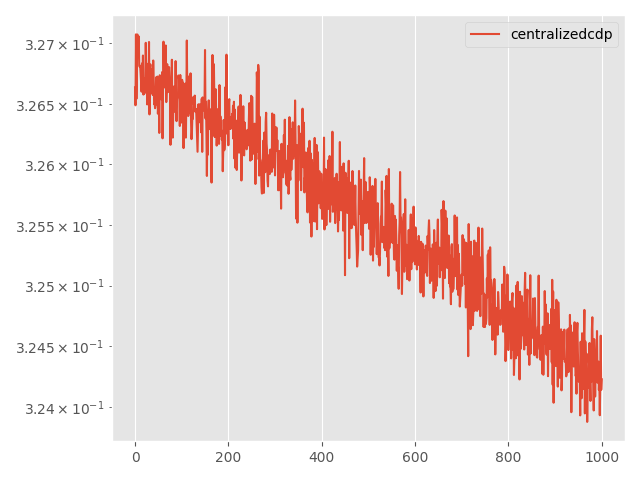

Values plotted in this chart, from the file beside it:
Step, topology, method, lr, clip, momentum, sigma, sigma-cor, epsilon, loss
0, centralized, cdp, 0.01, 0.0001, 0.0, 0.001126, 0, 20, 0.3266
5, centralized, cdp, 0.01, 0.0001, 0.0, 0.001126, 0, 20, 0.3265
10, centralized, cdp, 0.01, 0.0001, 0.0, 0.001126, 0, 20, 0.3271
15, centralized, cdp, 0.01, 0.0001, 0.0, 0.001126, 0, 20, 0.3265
20, centralized, cdp, 0.01, 0.0001, 0.0, 0.001126, 0, 20, 0.3268
25, centralized, cdp, 0.01, 0.0001, 0.0, 0.001126, 0, 20, 0.3271
30, centralized, cdp, 0.01, 0.0001, 0.0, 0.001126, 0, 20, 0.327
35, centralized, cdp, 0.01, 0.0001, 0.0, 0.001126, 0, 20, 0.3269
40, centralized, cdp, 0.01, 0.0001, 0.0, 0.001126, 0, 20, 0.3271
45, centralized, cdp, 0.01, 0.0001, 0.0, 0.001126, 0, 20, 0.3268
50, centralized, cdp, 0.01, 0.0001, 0.0, 0.001126, 0, 20, 0.3268
55, centralized, cdp, 0.01, 0.0001, 0.0, 0.001126, 0, 20, 0.3268
60, centralized, cdp, 0.01, 0.0001, 0.0, 0.001126, 0, 20, 0.3268
65, centralized, cdp, 0.01, 0.0001, 0.0, 0.001126, 0, 20, 0.3267
70, centralized, cdp, 0.01, 0.0001, 0.0, 0.001126, 0, 20, 0.3266
75, centralized, cdp, 0.01, 0.0001, 0.0, 0.001126, 0, 20, 0.3268
80, centralized, cdp, 0.01, 0.0001, 0.0, 0.001126, 0, 20, 0.3267
85, centralized, cdp, 0.01, 0.0001, 0.0, 0.001126, 0, 20, 0.3269
90, centralized, cdp, 0.01, 0.0001, 0.0, 0.001126, 0, 20, 0.3266
95, centralized, cdp, 0.01, 0.0001, 0.0, 0.001126, 0, 20, 0.3267
100, centralized, cdp, 0.01, 0.0001, 0.0, 0.001126, 0, 20, 0.3266
105, centralized, cdp, 0.01, 0.0001, 0.0, 0.001126, 0, 20, 0.3266
110, centralized, cdp, 0.01, 0.0001, 0.0, 0.001126, 0, 20, 0.3266
115, centralized, cdp, 0.01, 0.0001, 0.0, 0.001126, 0, 20, 0.327
120, centralized, cdp, 0.01, 0.0001, 0.0, 0.001126, 0, 20, 0.3267
125, centralized, cdp, 0.01, 0.0001, 0.0, 0.001126, 0, 20, 0.3268
130, centralized, cdp, 0.01, 0.0001, 0.0, 0.001126, 0, 20, 0.3265
135, centralized, cdp, 0.01, 0.0001, 0.0, 0.001126, 0, 20, 0.3268
140, centralized, cdp, 0.01, 0.0001, 0.0, 0.001126, 0, 20, 0.3266
145, centralized, cdp, 0.01, 0.0001, 0.0, 0.001126, 0, 20, 0.3266
150, centralized, cdp, 0.01, 0.0001, 0.0, 0.001126, 0, 20, 0.327
155, centralized, cdp, 0.01, 0.0001, 0.0, 0.001126, 0, 20, 0.3264
160, centralized, cdp, 0.01, 0.0001, 0.0, 0.001126, 0, 20, 0.3268
165, centralized, cdp, 0.01, 0.0001, 0.0, 0.001126, 0, 20, 0.3268
170, centralized, cdp, 0.01, 0.0001, 0.0, 0.001126, 0, 20, 0.3268
175, centralized, cdp, 0.01, 0.0001, 0.0, 0.001126, 0, 20, 0.3268
180, centralized, cdp, 0.01, 0.0001, 0.0, 0.001126, 0, 20, 0.3266
185, centralized, cdp, 0.01, 0.0001, 0.0, 0.001126, 0, 20, 0.3268
190, centralized, cdp, 0.01, 0.0001, 0.0, 0.001126, 0, 20, 0.3266
195, centralized, cdp, 0.01, 0.0001, 0.0, 0.001126, 0, 20, 0.3269
200, centralized, cdp, 0.01, 0.0001, 0.0, 0.001126, 0, 20, 0.3267
205, centralized, cdp, 0.01, 0.0001, 0.0, 0.001126, 0, 20, 0.3265
210, centralized, cdp, 0.01, 0.0001, 0.0, 0.001126, 0, 20, 0.3265
215, centralized, cdp, 0.01, 0.0001, 0.0, 0.001126, 0, 20, 0.3265
220, centralized, cdp, 0.01, 0.0001, 0.0, 0.001126, 0, 20, 0.3265
225, centralized, cdp, 0.01, 0.0001, 0.0, 0.001126, 0, 20, 0.3267
230, centralized, cdp, 0.01, 0.0001, 0.0, 0.001126, 0, 20, 0.3266
235, centralized, cdp, 0.01, 0.0001, 0.0, 0.001126, 0, 20, 0.3265
240, centralized, cdp, 0.01, 0.0001, 0.0, 0.001126, 0, 20, 0.3267
245, centralized, cdp, 0.01, 0.0001, 0.0, 0.001126, 0, 20, 0.3264
250, centralized, cdp, 0.01, 0.0001, 0.0, 0.001126, 0, 20, 0.3265
255, centralized, cdp, 0.01, 0.0001, 0.0, 0.001126, 0, 20, 0.3265
260, centralized, cdp, 0.01, 0.0001, 0.0, 0.001126, 0, 20, 0.3263
265, centralized, cdp, 0.01, 0.0001, 0.0, 0.001126, 0, 20, 0.3267
270, centralized, cdp, 0.01, 0.0001, 0.0, 0.001126, 0, 20, 0.3267
275, centralized, cdp, 0.01, 0.0001, 0.0, 0.001126, 0, 20, 0.3267
280, centralized, cdp, 0.01, 0.0001, 0.0, 0.001126, 0, 20, 0.3266
285, centralized, cdp, 0.01, 0.0001, 0.0, 0.001126, 0, 20, 0.3265
290, centralized, cdp, 0.01, 0.0001, 0.0, 0.001126, 0, 20, 0.3268
295, centralized, cdp, 0.01, 0.0001, 0.0, 0.001126, 0, 20, 0.3262
... 941 more rows
